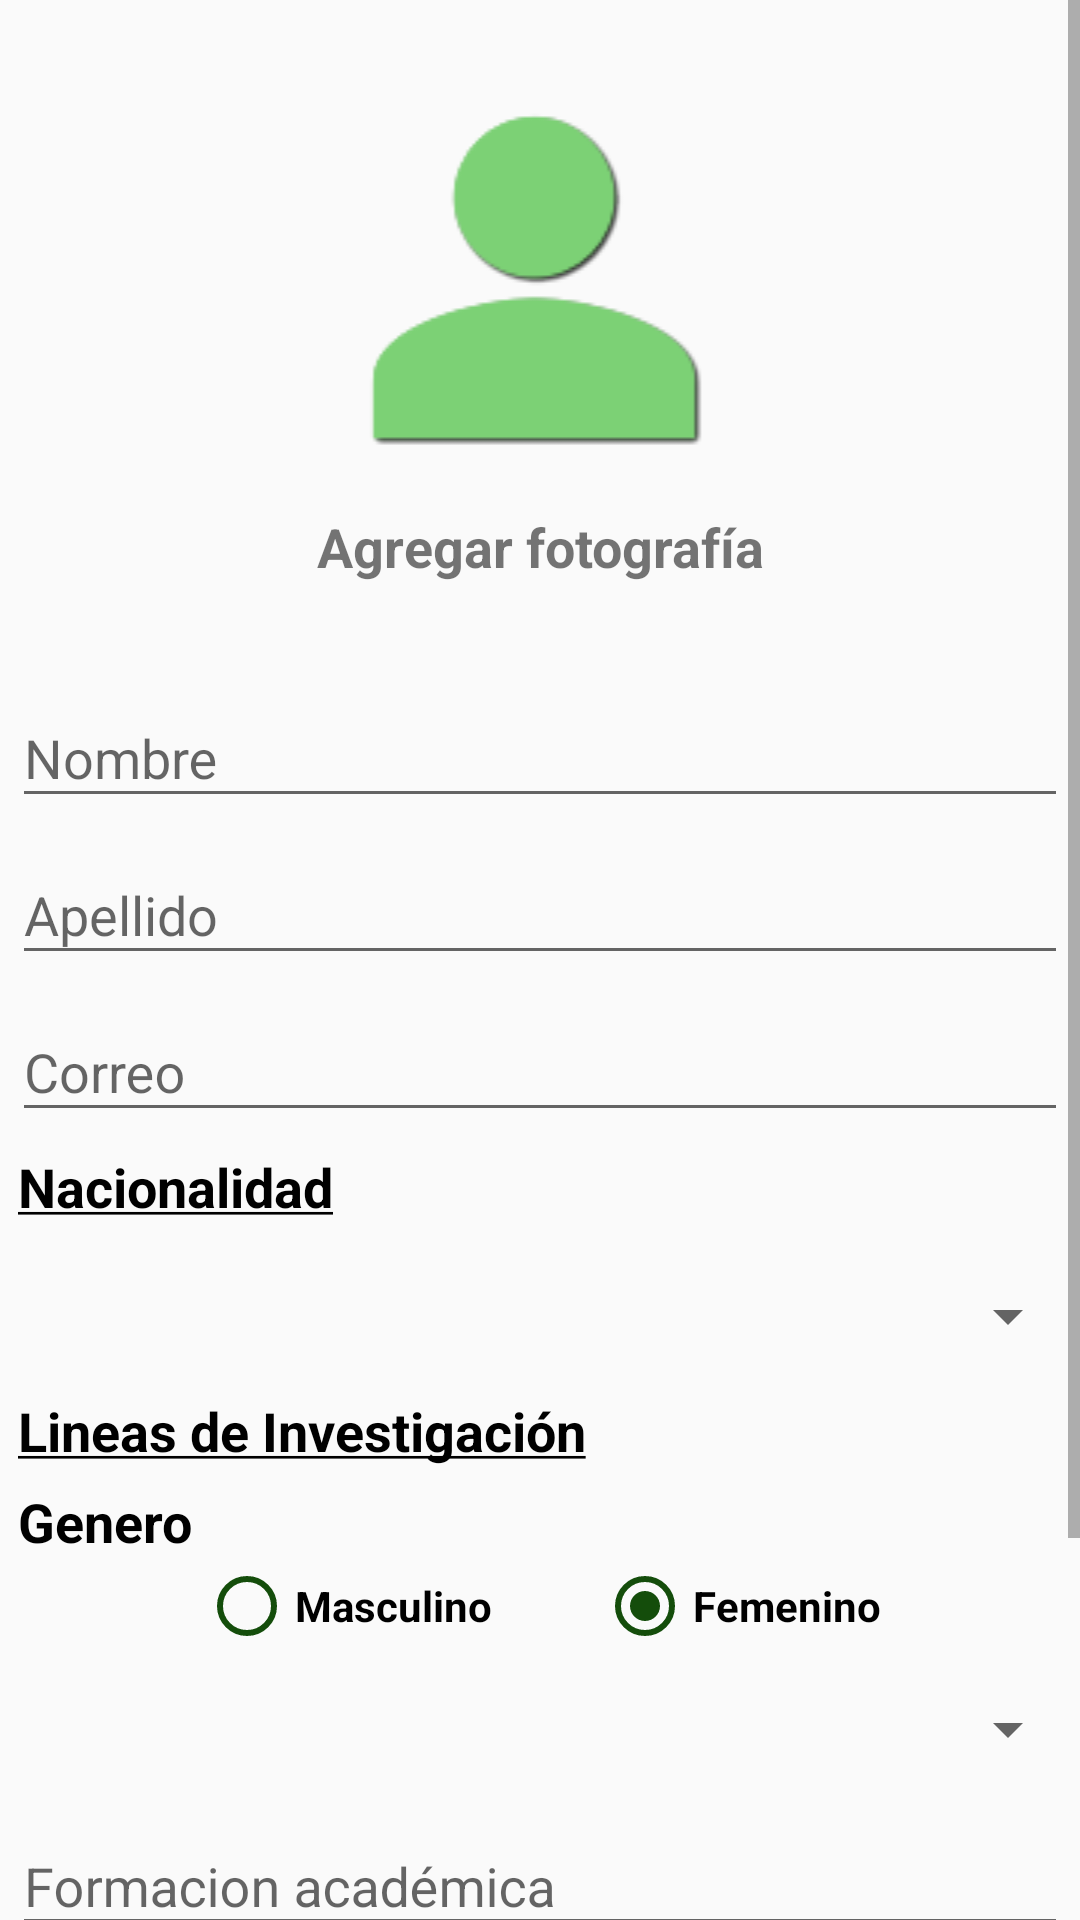

Layout XML and referenced resources for this Android screen:
<!-- AndroidManifest.xml: application theme AppTheme -->
<!-- res/layout/fragment_add_investigator.xml -->
<LinearLayout xmlns:android="http://schemas.android.com/apk/res/android"
    xmlns:tools="http://schemas.android.com/tools"
    android:layout_width="match_parent"
    android:layout_height="match_parent"
    android:weightSum="1"
    tools:context="roy.cvuq.uniquindio.edu.co.cvuqv1.fragment.AddInvestigatorFragment">

    <ScrollView
        android:id="@+id/scroll_view_add_investigator"
        android:layout_width="match_parent"
        android:layout_height="match_parent"
        android:layout_weight="1">

        <LinearLayout
            android:layout_width="match_parent"
            android:layout_height="wrap_content"
            android:gravity="center_horizontal"
            android:orientation="vertical">

            <LinearLayout
                android:id="@+id/agregar_imagen"
                android:layout_width="match_parent"
                android:layout_height="wrap_content"
                android:layout_marginLeft="50dp"
                android:layout_marginRight="50dp"
                android:layout_marginTop="15dp"
                android:background="@drawable/border_black"
                android:orientation="vertical"
                android:padding="1dp">

                <ImageView
                    android:id="@+id/image_investigator"
                    android:layout_width="match_parent"
                    android:layout_height="match_parent"
                    android:src="@drawable/add_investigator" />

                <TextView
                    android:id="@+id/texto_fotografia_add_investigator"
                    android:layout_width="match_parent"
                    android:layout_height="wrap_content"
                    android:layout_marginBottom="10dp"
                    android:gravity="center_horizontal"
                    android:text="@string/texto_agregar_fotografia"
                    android:textSize="18sp"
                    android:textStyle="bold" />

            </LinearLayout>

            <Space
                android:layout_width="wrap_content"
                android:layout_height="15dp" />

            <android.support.design.widget.TextInputLayout
                android:layout_width="match_parent"
                android:layout_height="wrap_content"
                android:layout_marginLeft="4dp"
                android:layout_marginRight="4dp">

                <android.support.design.widget.TextInputEditText
                    android:id="@+id/nombre"
                    android:layout_width="match_parent"
                    android:layout_height="wrap_content"
                    android:hint="@string/texto_nombre"
                    android:inputType="text" />

            </android.support.design.widget.TextInputLayout>

            <android.support.design.widget.TextInputLayout
                android:layout_width="match_parent"
                android:layout_height="wrap_content"
                android:layout_marginLeft="4dp"
                android:layout_marginRight="4dp">

                <android.support.design.widget.TextInputEditText
                    android:id="@+id/apellido"
                    android:layout_width="match_parent"
                    android:layout_height="wrap_content"
                    android:hint="@string/texto_apellido"
                    android:inputType="text" />

            </android.support.design.widget.TextInputLayout>

            <android.support.design.widget.TextInputLayout
                android:layout_width="match_parent"
                android:layout_height="wrap_content"
                android:layout_marginLeft="4dp"
                android:layout_marginRight="4dp">

                <android.support.design.widget.TextInputEditText
                    android:id="@+id/correo"
                    android:layout_width="match_parent"
                    android:layout_height="wrap_content"
                    android:hint="@string/texto_correo"
                    android:inputType="textEmailAddress" />

            </android.support.design.widget.TextInputLayout>

            <TextView
                android:id="@+id/nacionalidad_investigador"
                android:layout_width="match_parent"
                android:layout_height="wrap_content"
                android:layout_margin="6dp"
                android:text="@string/texto_nacionalidad"
                android:textColor="@color/colorBlack"
                android:textSize="18sp"
                android:textStyle="bold" />

            <Spinner
                android:id="@+id/spinner_grupo_investigacion"
                android:layout_width="match_parent"
                android:layout_height="40dp"
                android:layout_alignParentTop="true"
                android:layout_centerHorizontal="true"
                android:layout_marginTop="5dp" />

            <TextView
                android:id="@+id/lineas_investigacion"
                android:layout_width="match_parent"
                android:layout_height="wrap_content"
                android:layout_margin="6dp"
                android:text="@string/texto_lineas_investigacion"
                android:textColor="@color/colorBlack"
                android:textSize="18sp"
                android:textStyle="bold" />

            <LinearLayout
                android:layout_width="match_parent"
                android:layout_height="wrap_content"
                android:layout_marginLeft="6dp"
                android:layout_marginRight="6dp"
                android:background="@drawable/border_black"
                android:orientation="vertical"
                android:weightSum="1">

                <TextView
                    android:layout_width="match_parent"
                    android:layout_height="wrap_content"
                    android:layout_weight="0.5"
                    android:text="@string/texto_genero"
                    android:textColor="@color/colorBlack"
                    android:textSize="18sp"
                    android:textStyle="bold" />

                <RadioGroup
                    android:id="@+id/genero"
                    android:layout_width="wrap_content"
                    android:layout_height="wrap_content"
                    android:layout_gravity="center"
                    android:layout_weight="0.5"
                    android:orientation="horizontal"
                    android:weightSum="1">

                    <RadioButton
                        android:id="@+id/masculino"
                        android:layout_width="match_parent"
                        android:layout_height="wrap_content"
                        android:layout_weight="0.5"
                        android:buttonTint="@color/colorDarkGreen"
                        android:text="@string/texto_masculino"
                        android:textColor="@color/colorBlack"
                        android:textStyle="bold" />

                    <RadioButton
                        android:id="@+id/femenino"
                        android:layout_width="match_parent"
                        android:layout_height="wrap_content"
                        android:layout_marginLeft="35dp"
                        android:layout_weight="0.5"
                        android:buttonTint="@color/colorDarkGreen"
                        android:checked="true"
                        android:text="@string/texto_femenino"
                        android:textColor="@color/colorBlack"
                        android:textStyle="bold" />

                </RadioGroup>

            </LinearLayout>

            <Spinner
                android:id="@+id/spinner_categoria"
                android:layout_width="match_parent"
                android:layout_height="40dp"
                android:layout_alignParentTop="true"
                android:layout_centerHorizontal="true"
                android:layout_marginTop="5dp" />

            <android.support.design.widget.TextInputLayout
                android:layout_width="match_parent"
                android:layout_height="wrap_content"
                android:layout_marginLeft="4dp"
                android:layout_marginRight="4dp">

                <android.support.design.widget.TextInputEditText
                    android:id="@+id/formacion_academica"
                    android:layout_width="match_parent"
                    android:layout_height="wrap_content"
                    android:hint="@string/texto_formacion_academica"
                    android:inputType="text" />

            </android.support.design.widget.TextInputLayout>

            <android.support.design.widget.TextInputLayout
                android:layout_width="match_parent"
                android:layout_height="wrap_content"
                android:layout_marginLeft="4dp"
                android:layout_marginRight="4dp">

                <android.support.design.widget.TextInputEditText
                    android:id="@+id/link_cvlac"
                    android:layout_width="match_parent"
                    android:layout_height="wrap_content"
                    android:hint="@string/texto_link_cvlac"
                    android:inputType="textUri" />

            </android.support.design.widget.TextInputLayout>

            <Button
                android:id="@+id/guardar_investigador"
                android:layout_width="wrap_content"
                android:layout_height="wrap_content"
                android:layout_marginBottom="20sp"
                android:layout_marginTop="30sp"
                android:backgroundTint="@color/colorDarkGreen"
                android:elevation="1dp"
                android:text="@string/texto_guardar"
                android:textColor="@color/colorWhite"
                android:theme="@style/PrimaryButton" />

        </LinearLayout>

    </ScrollView>

</LinearLayout>
<!-- resources referenced by this layout -->
<resources>
  <color name="colorBlack">#000000</color>
  <color name="colorDarkGreen">#144d0b</color>
  <color name="colorWhite">#ffffff</color>
  <!-- drawable add_investigator: png bitmap (drawable, 3327 bytes) -->
  <string name="texto_agregar_fotografia">Agregar fotografía</string>
  <string name="texto_apellido">Apellido</string>
  <string name="texto_correo">Correo</string>
  <string name="texto_femenino">Femenino</string>
  <string name="texto_formacion_academica">Formacion académica</string>
  <string name="texto_genero">Genero</string>
  <string name="texto_guardar">Guardar</string>
  <string name="texto_lineas_investigacion"><u>Lineas de Investigación</u></string>
  <string name="texto_link_cvlac">Link CVLAC</string>
  <string name="texto_masculino">Masculino</string>
  <string name="texto_nacionalidad"><u>Nacionalidad</u></string>
  <string name="texto_nombre">Nombre</string>
  <style name="PrimaryButton" parent="Theme.AppCompat">
          <item name="colorButtonNormal">@color/colorDarkGreen</item>
          <item name="colorControlHighlight">@color/colorGreen</item>
      </style>
  <style name="AppTheme" parent="Theme.AppCompat.Light.NoActionBar">
          <item name="colorPrimary">@color/colorPrimary</item>
          <item name="colorPrimaryDark">@color/colorPrimaryDark</item>
          <item name="colorAccent">@color/colorAccent</item>
      </style>
  <color name="colorGreen">#6ebf61</color>
  <color name="colorPrimary">#144d0b</color>
  <color name="colorPrimaryDark">#FF000000</color>
  <color name="colorAccent">#020202</color>
</resources>
